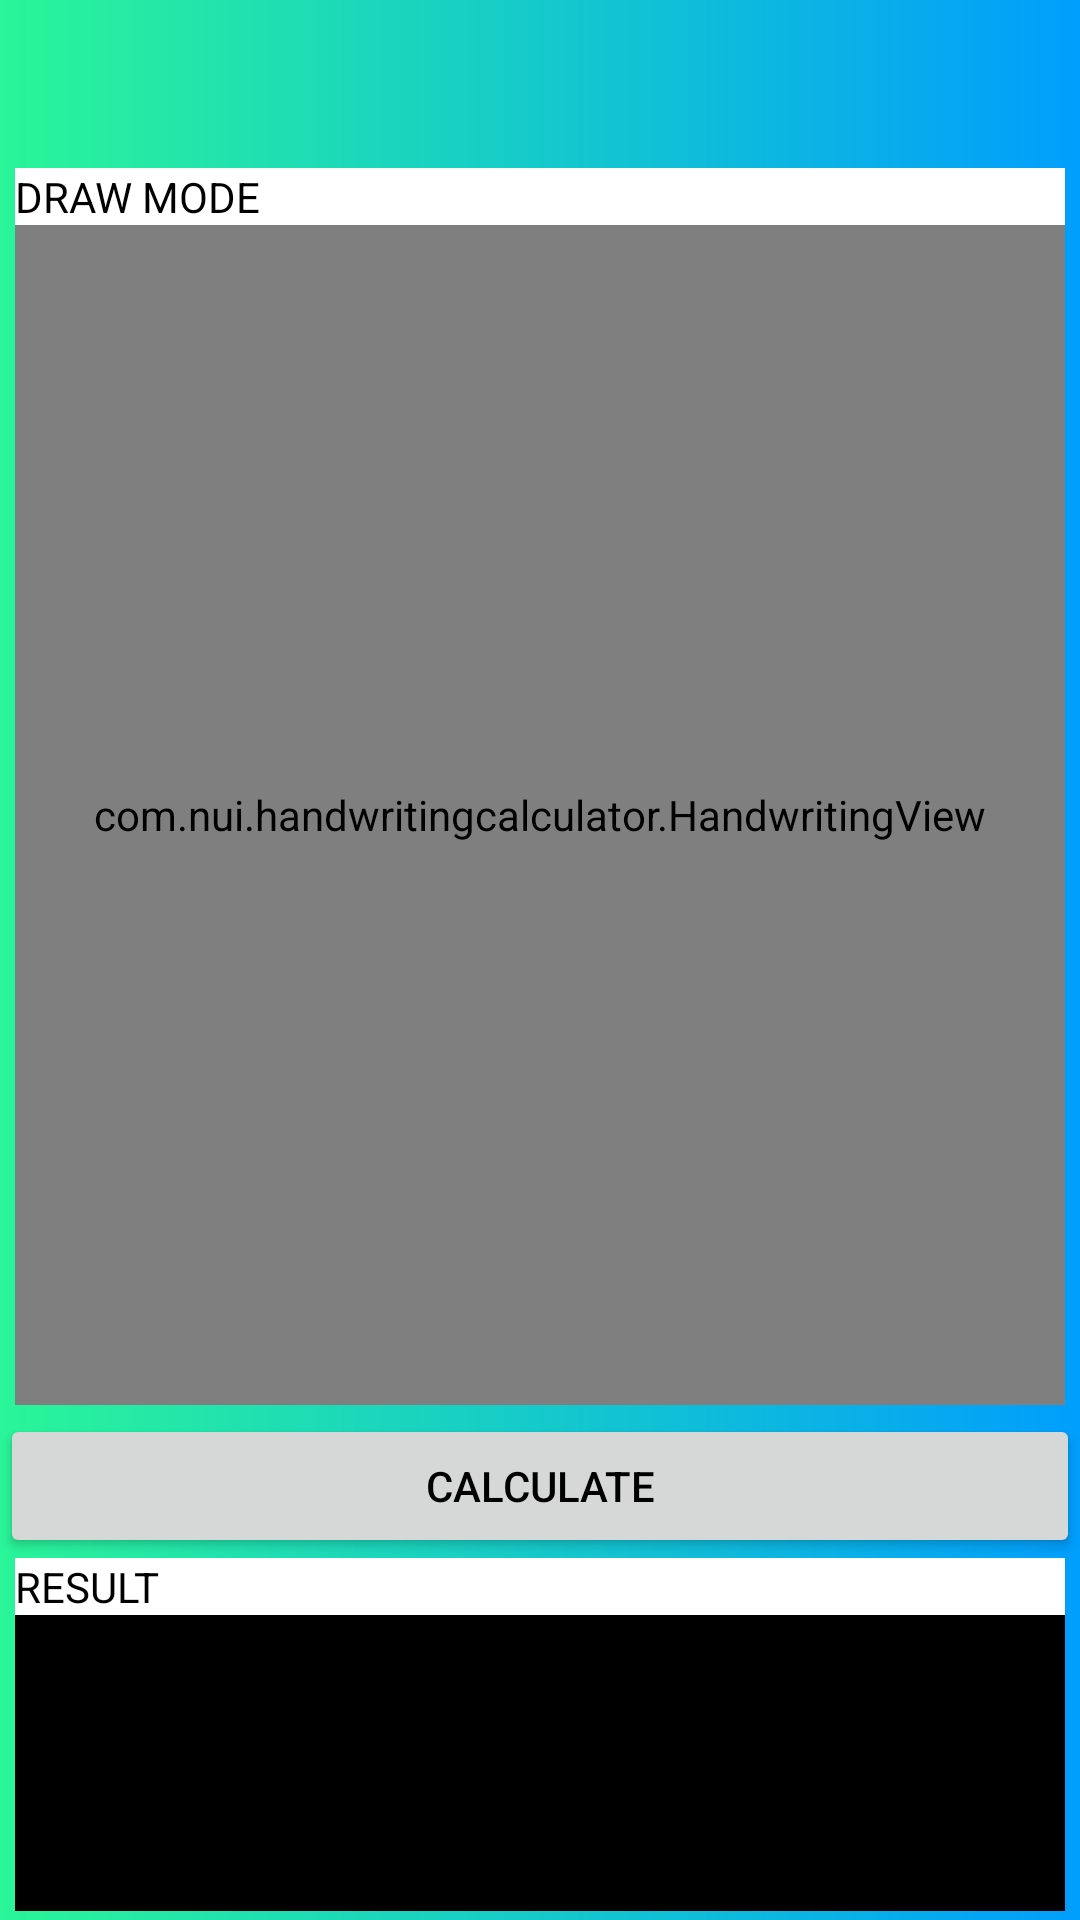

Here is an Android app screen rendered from its layout file. Give the layout XML and the strings, colors and styles it references.
<!-- AndroidManifest.xml: application theme AppTheme -->
<!-- res/layout/activity_calculator.xml -->
<LinearLayout xmlns:android="http://schemas.android.com/apk/res/android"
    xmlns:app="http://schemas.android.com/apk/res-auto"
    xmlns:tools="http://schemas.android.com/tools"
    android:layout_width="match_parent"
    android:layout_height="match_parent"
    android:background="@drawable/custom_background"
    android:orientation="vertical"
    app:layout_behavior="@string/appbar_scrolling_view_behavior"
    tools:context=".CalculatorActivity">

    <com.google.android.material.appbar.AppBarLayout
        android:layout_width="match_parent"
        android:layout_height="wrap_content"
        android:theme="@style/AppTheme.AppBarOverlay">

        <androidx.appcompat.widget.Toolbar
            android:id="@+id/toolbar"
            android:layout_width="match_parent"
            android:layout_height="?attr/actionBarSize"
            android:background="@drawable/custom_background"
            app:popupTheme="@style/AppTheme.PopupOverlay" />

    </com.google.android.material.appbar.AppBarLayout>

    <TextView
        android:id="@+id/mode"
        android:layout_width="fill_parent"
        android:layout_height="wrap_content"
        android:layout_marginLeft="5dp"
        android:layout_marginRight="5dp"
        android:layout_marginBottom="0dp"

        android:background="@color/design_default_color_background"
        android:gravity="start"
        android:text="@string/draw_mode"
        android:textAlignment="gravity"
        android:textColor="@color/design_default_color_on_secondary"
        android:textStyle="normal" />


    <android.gesture.GestureOverlayView
        android:id="@+id/overlay"
        android:layout_width="fill_parent"
        android:layout_height="0dp"
        android:layout_marginLeft="5dp"
        android:layout_marginTop="0dp"
        android:layout_marginRight="5dp"
        android:layout_marginBottom="3dp"
        android:layout_weight="4"
        android:eventsInterceptionEnabled="true"
        android:fadeDuration="0"
        android:fadeOffset="0"
        android:gestureStrokeType="multiple"
        android:orientation="vertical">

        <com.nui.handwritingcalculator.HandwritingView
            android:id="@+id/handwriting"
            android:layout_width="fill_parent"
            android:layout_height="match_parent"
            android:background="@color/design_default_color_on_secondary" />

        
        
        
        

    </android.gesture.GestureOverlayView>

    <LinearLayout
        android:id="@+id/calculate"
        android:layout_width="match_parent"
        android:layout_height="wrap_content"
        android:orientation="vertical">

        <Button
            android:id="@+id/calculate_btn"
            android:layout_width="match_parent"
            android:layout_height="fill_parent"
            android:text="@string/Calculate" />

        <TextView
            android:id="@+id/textView4"
            android:layout_width="fill_parent"
            android:layout_height="wrap_content"
            android:layout_marginLeft="5dp"
            android:layout_marginRight="5dp"
            android:layout_marginBottom="0dp"
            android:background="@color/design_default_color_background"
            android:gravity="start"
            android:text="@string/result"
            android:textColor="@color/design_default_color_on_secondary"
            android:textStyle="normal" />
    </LinearLayout>

    <TextView
        android:id="@+id/solution"
        android:layout_width="fill_parent"
        android:layout_height="0dp"
        android:layout_marginLeft="5dp"
        android:layout_marginTop="0dp"
        android:layout_marginRight="5dp"
        android:layout_marginBottom="3dp"
        android:gravity="center"
        android:layout_weight="1"
        android:background="@color/design_default_color_on_secondary"
        android:textColor="#FFFFFF"
        android:textSize="40sp" />

</LinearLayout>
<!-- resources referenced by this layout -->
<resources>
  <!-- drawable custom_background (drawable) -->
  <?xml version="1.0" encoding="utf-8"?>
  <shape xmlns:android="http://schemas.android.com/apk/res/android" android:shape="rectangle">
  
      <gradient android:startColor="#2AF598" android:endColor="#009EFD" android:angle ="0" />
  
  </shape>
  <string name="Calculate">Calculate</string>
  <string name="draw_mode">DRAW MODE</string>
  <string name="result">RESULT</string>
  <style name="AppTheme.AppBarOverlay" parent="ThemeOverlay.AppCompat.Dark.ActionBar" />
  <style name="AppTheme.PopupOverlay" parent="ThemeOverlay.AppCompat.Light" />
  <style name="AppTheme" parent="Theme.AppCompat.Light.DarkActionBar">
          
       
          <item name="android:textColor">@color/design_default_color_on_secondary</item>
      </style>
</resources>
